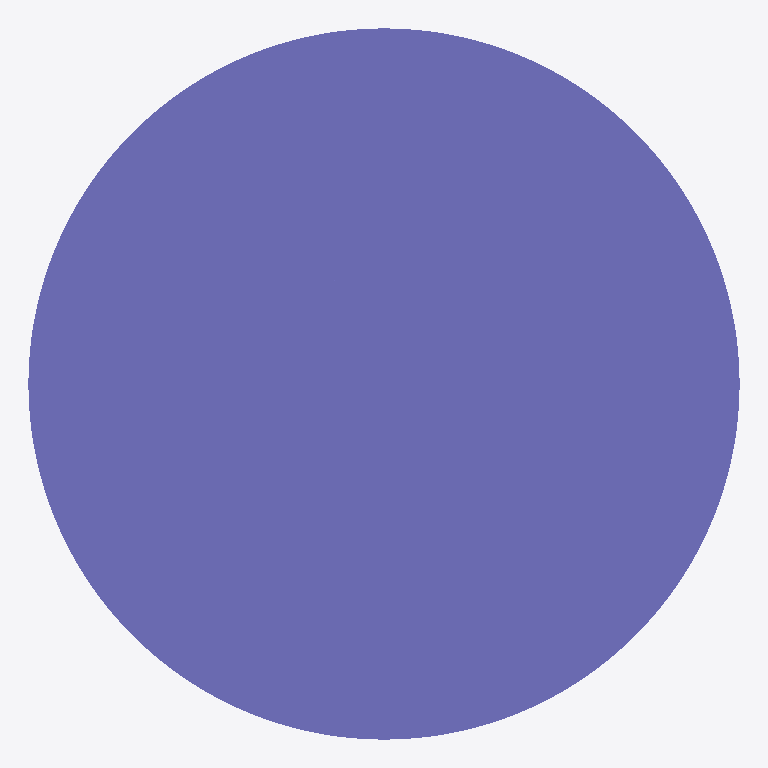
Plan cut of the same IFC building model at storey 'Default Building Storey' (level 0.00 m, cut at 1.40 m), seen from above with north up, elements coloured by IFC class: 1 column (violet). Cut surfaces are drawn darker.
Extent 450.0 m × 450.0 m × 3500.0 m (x, y, z). Storeys (1): Default Building Storey at 0.00 m. Elements (1): 1 IfcColumn.

HEADER;
FILE_DESCRIPTION(('ViewDefinition [CoordinationView]'),'2;1');
FILE_NAME('/Users/macbook/Desktop/BIM/data/rst_advanced/IfcColumn55.ifc','2018-08-31T00:12:49-0400',('Unknown Author','info@ifctoolsproject.com'),('Unknown Organization'),'IFC Tools Project - IFC2x3 Java Toolbox','IFC2x3 Java Toolbox 2.0','Unknown Authorizer');
FILE_SCHEMA(('IFC2X3'));
ENDSEC;
DATA;
#49=IFCPROJECT('2hDhvB0dzB5grroHLg91QF',#41,'Default Project','Description of Default Project',$,$,$,(#44),#48);
#51=IFCBUILDING('2vLaX_7$13MvkdSQF3mVyx',#41,'Default Building','Description',$,#50,$,$,.ELEMENT.,$,$,$);
#52=IFCBUILDINGSTOREY('1U7ONOIUrAPghz8PJMw9rk',#41,'Default Building Storey','Description',$,#50,$,$,.ELEMENT.,$);
#1=IFCCOLUMN('18YHwga450Mw4Fy6M5t_9v',#2,'M_Concrete-Round-Column:450mm:122562',$,'450mm',#3,#4,'122562');
ENDSEC;
